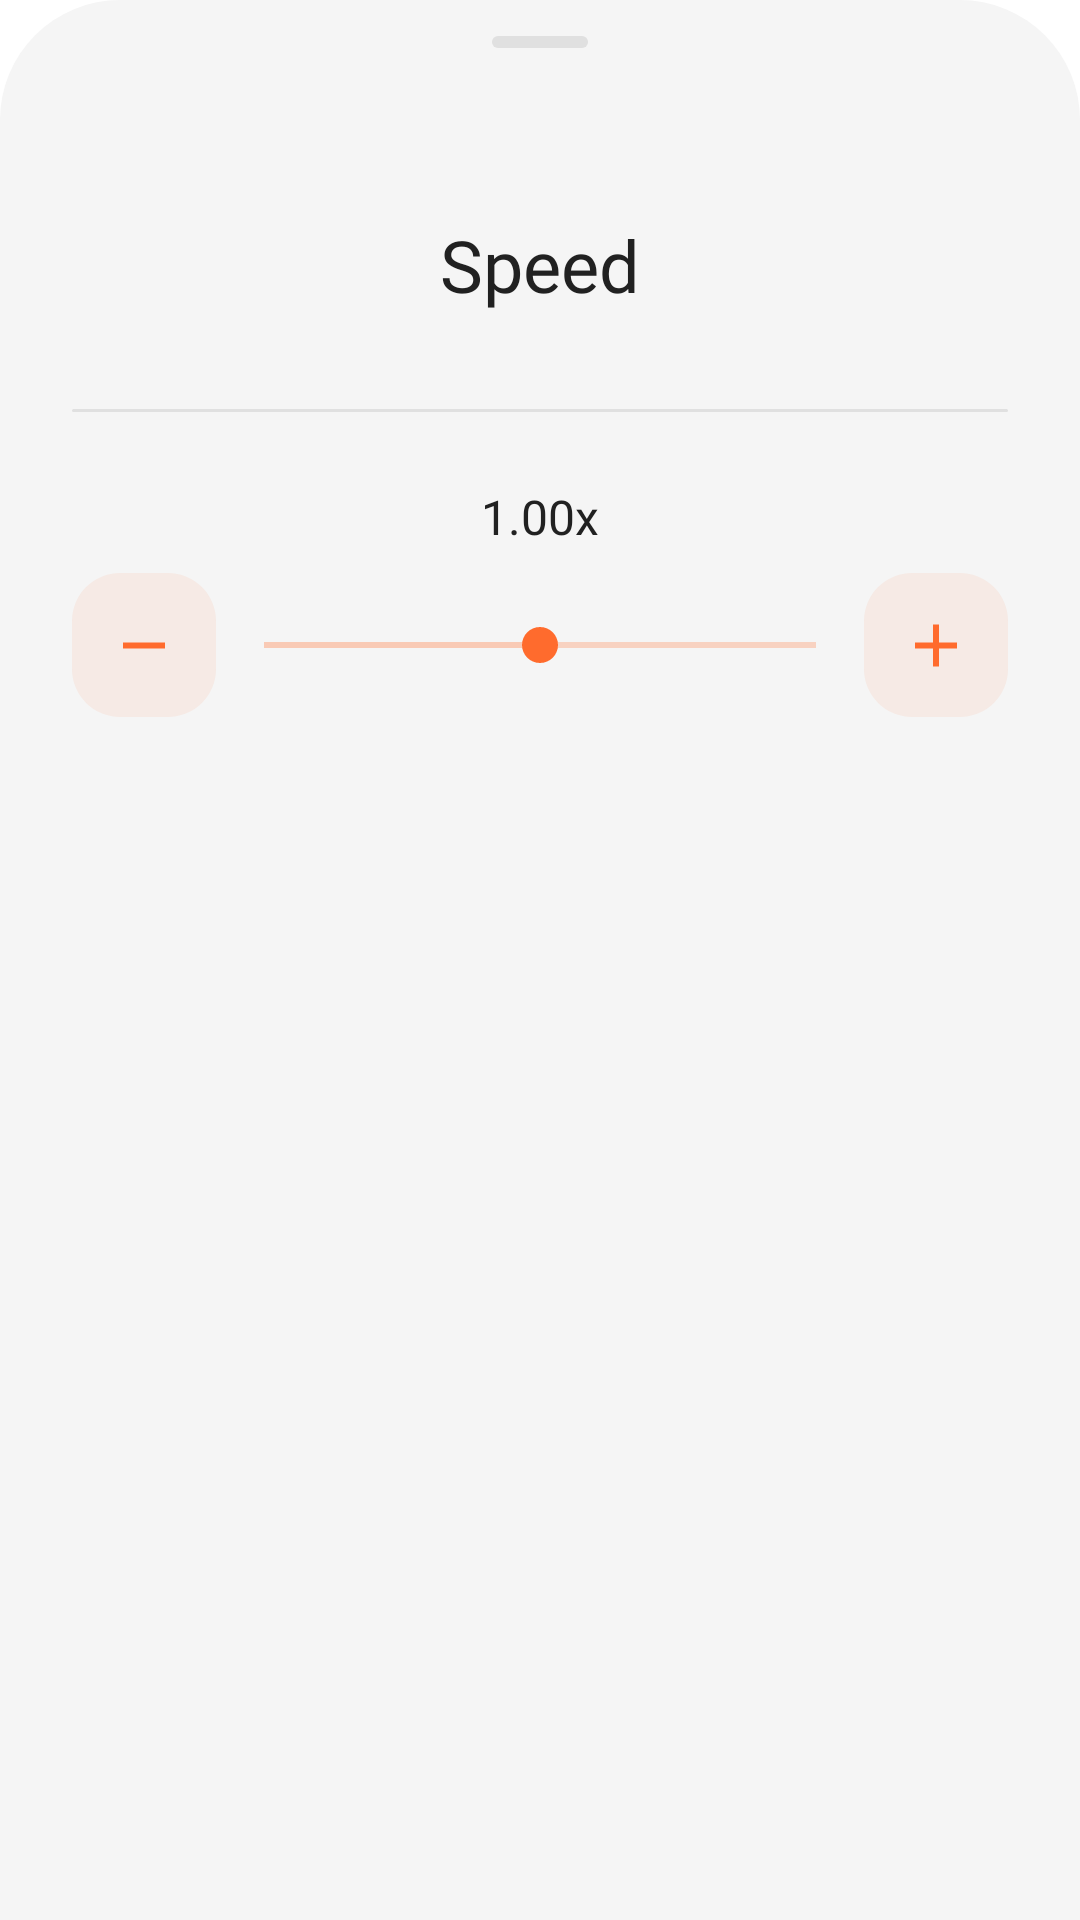

Produce the Android XML layout that renders to this screen, including the resource entries it uses.
<!-- AndroidManifest.xml: application theme Theme.Movie -->
<!-- res/layout/layout_bottom_sheet_speed.xml -->
<?xml version="1.0" encoding="utf-8"?>
<LinearLayout xmlns:android="http://schemas.android.com/apk/res/android"
    xmlns:app="http://schemas.android.com/apk/res-auto"
    xmlns:tools="http://schemas.android.com/tools"
    android:layout_width="match_parent"
    android:layout_height="340dp"
    android:background="@drawable/background_bottom_sheet"
    android:orientation="vertical"
    android:paddingHorizontal="24dp">

    <com.google.android.material.bottomsheet.BottomSheetDragHandleView
        android:layout_width="match_parent"
        android:layout_height="wrap_content"
        app:tint="?attr/color_background_300_dark"/>

    <TextView
        style="@style/text_24_700"
        android:layout_width="match_parent"
        android:layout_height="wrap_content"
        android:paddingVertical="24dp"
        android:text="@string/speed"
        android:textAlignment="center"
        android:textColor="?attr/text_color_head_1" />

    <View
        android:layout_width="match_parent"
        android:layout_height="1dp"
        android:layout_gravity="center_horizontal"
        android:layout_marginTop="8dp"
        android:background="@drawable/background_drag_bottom_sheet" />

    <LinearLayout
        android:layout_width="match_parent"
        android:layout_height="wrap_content"
        android:layout_marginTop="24dp"
        android:orientation="vertical">

        <TextView
            android:id="@+id/txtSpeed"
            style="@style/text_16_700"
            android:layout_width="wrap_content"
            android:layout_height="wrap_content"
            android:layout_gravity="center"
            android:layout_marginBottom="8dp"
            android:text="1.00x"
            android:textColor="?attr/text_color_head_1" />

        <LinearLayout
            android:layout_width="match_parent"
            android:layout_height="wrap_content"
            android:orientation="horizontal">

            <ImageButton
                android:id="@+id/btnMinus"
                android:layout_width="48dp"
                android:layout_height="48dp"
                android:background="@drawable/button_bg_8"
                android:contentDescription="@string/minus"
                android:src="@drawable/minus"
                app:tint="@color/orange" />

            <SeekBar
                android:id="@+id/seekBarSpeed"
                android:layout_width="0dp"
                android:layout_height="wrap_content"
                android:layout_gravity="center"
                android:layout_weight="1"
                android:max="200"
                android:progress="100"
                android:progressTint="@color/orange_8"
                android:progressBackgroundTint="@color/orange"
                android:thumbTint="@color/orange" />

            <ImageButton
                android:id="@+id/btnPlus"
                android:layout_width="48dp"
                android:layout_height="48dp"
                android:background="@drawable/button_bg_8"
                android:contentDescription="@string/plus"
                android:src="@drawable/plus"
                app:tint="@color/orange" />
        </LinearLayout>

        <androidx.recyclerview.widget.RecyclerView
            android:id="@+id/recyclerView"
            android:layout_width="match_parent"
            android:layout_height="wrap_content"
            android:layout_marginTop="24dp"
            app:layoutManager="androidx.recyclerview.widget.GridLayoutManager"
            app:spanCount="5"
            tools:itemCount="5"
            tools:listitem="@layout/item_speed" />
    </LinearLayout>

</LinearLayout>
<!-- res/layout/item_speed.xml (included above) -->
<?xml version="1.0" encoding="utf-8"?>
<Button xmlns:android="http://schemas.android.com/apk/res/android"
    xmlns:app="http://schemas.android.com/apk/res-auto"
    android:id="@+id/btnItemSpeed"
    android:layout_width="match_parent"
    android:layout_height="wrap_content"
    android:background="@drawable/button_bg_8"
    app:backgroundTint="@null"
    android:textAllCaps="false"
    style="@style/text_12_500"
    android:paddingHorizontal="6dp"
    android:textColor="@color/orange">

</Button>
<!-- resources referenced by this layout -->
<resources>
  <color name="orange">#FFFF6B2D</color>
  <color name="orange_8">#14FF6B2D</color>
  <!-- drawable background_bottom_sheet (drawable) -->
  <?xml version="1.0" encoding="utf-8"?>
  <layer-list xmlns:android="http://schemas.android.com/apk/res/android">
      
      <item>
          <shape android:shape="rectangle">
              <corners
                  android:topLeftRadius="40dp"
                  android:topRightRadius="40dp" />
              <solid android:color="?attr/color_background_second" />
          </shape>
      </item>
  
      
      <item
          android:bottom="1000dp"
          android:top="0dp"> 
          <shape android:shape="rectangle">
              <size android:height="1dp" />
              <solid android:color="?attr/color_background_300_dark" />
          </shape>
      </item>
  </layer-list>
  <!-- drawable background_drag_bottom_sheet (drawable) -->
  <?xml version="1.0" encoding="utf-8"?>
  <shape xmlns:android="http://schemas.android.com/apk/res/android">
      <solid android:color="?attr/color_background_300_dark" />
      <corners android:radius="100dp" />
  </shape>
  <!-- drawable button_bg_8 (drawable) -->
  <?xml version="1.0" encoding="utf-8"?>
  <shape xmlns:android="http://schemas.android.com/apk/res/android">
      <solid android:color="@color/orange_8" />
      <corners android:radius="16dp" />
  </shape>
  <!-- drawable minus (drawable) -->
  <vector xmlns:android="http://schemas.android.com/apk/res/android"
      android:width="24dp"
      android:height="25dp"
      android:viewportWidth="24"
      android:viewportHeight="25">
    <path
        android:pathData="M5,11.5H19V13.5H5V11.5Z"
        android:fillColor="#212121"/>
  </vector>
  <!-- drawable plus (drawable) -->
  <vector xmlns:android="http://schemas.android.com/apk/res/android"
      android:width="24dp"
      android:height="25dp"
      android:viewportWidth="24"
      android:viewportHeight="25">
    <path
        android:pathData="M19,11.5H13V5.5H11V11.5H5V13.5H11V19.5H13V13.5H19V11.5Z"
        android:fillColor="#ffffff"/>
  </vector>
  <string name="minus">Minus</string>
  <string name="plus">Plus</string>
  <string name="speed">Speed</string>
  <style name="text_12_500">
          <item name="android:textSize" tools:ignore="SpUsage">12dp</item>
          <item name="android:fontFamily">@font/urbanist_medium</item>
      </style>
  <style name="text_16_700">
          <item name="android:textSize" tools:ignore="SpUsage">16dp</item>
          <item name="android:fontFamily">@font/urbanist_bold</item>
      </style>
  <style name="text_24_700">
          <item name="android:textSize" tools:ignore="SpUsage">24dp</item>
          <item name="android:fontFamily">@font/urbanist_bold</item>
      </style>
  <color name="white">#FFFFFFFF</color>
  <color name="gray_100">#FFF5F5F5</color>
  <color name="gray_200">#FFEEEEEE</color>
  <color name="orange_100">#FFFFE3D8</color>
  <color name="gray_400">#FFBDBDBD</color>
  <color name="gray_300">#FFE0E0E0</color>
  <color name="orange_status">#FFFF9B70</color>
  <color name="gray_800">#FF424242</color>
  <color name="gray_700">#FF616161</color>
  <color name="gray_500">#FF9E9E9E</color>
  <color name="gray_900">#FF212121</color>
</resources>
